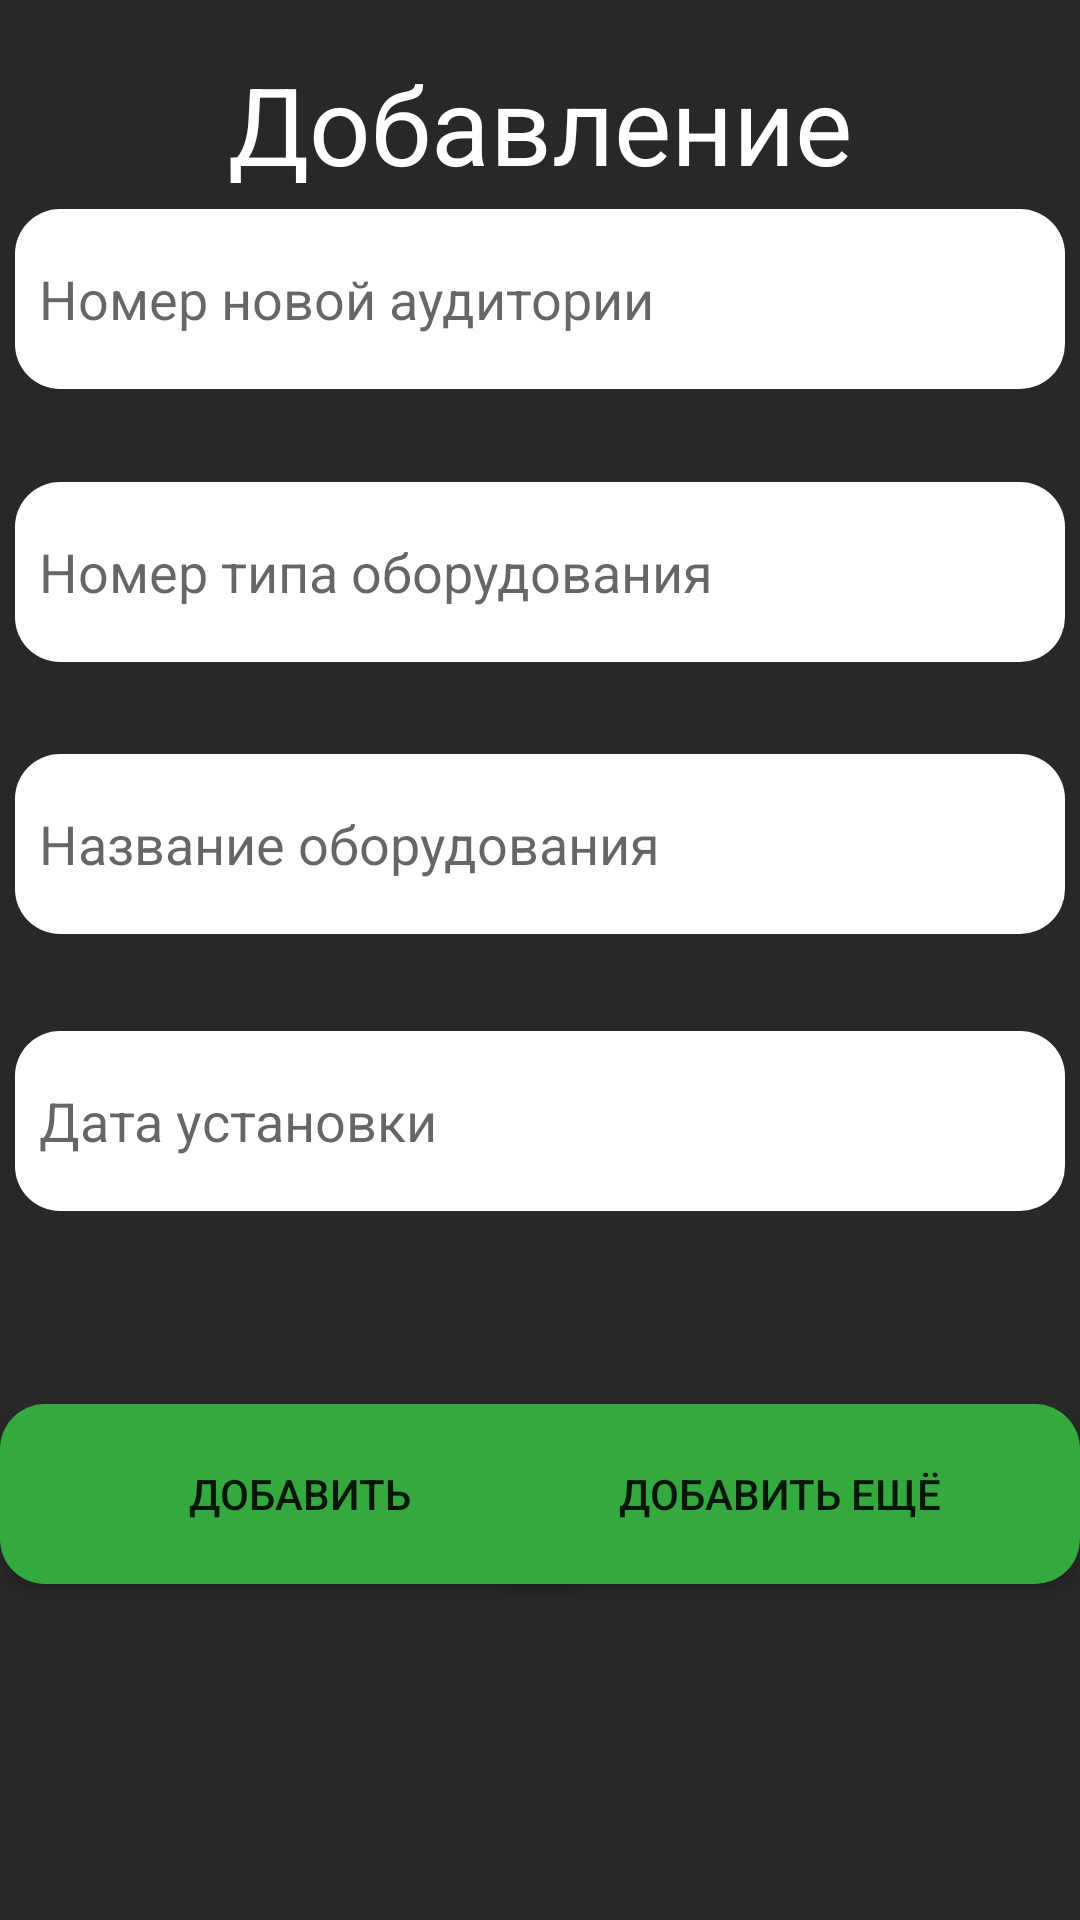

Produce the Android XML layout that renders to this screen, including the resource entries it uses.
<!-- AndroidManifest.xml: application theme Theme.EquimpControl -->
<!-- res/layout/activity_addition_equip.xml -->
<?xml version="1.0" encoding="utf-8"?>
<androidx.constraintlayout.widget.ConstraintLayout xmlns:android="http://schemas.android.com/apk/res/android"
    xmlns:app="http://schemas.android.com/apk/res-auto"
    xmlns:tools="http://schemas.android.com/tools"
    android:layout_width="match_parent"
    android:layout_height="match_parent"
    android:background="#282828">

    <TextView
        android:id="@+id/textView5"
        android:layout_width="297dp"
        android:layout_height="44dp"
        android:layout_marginTop="8dp"
        android:gravity="center"
        android:text="Добавление"
        android:textColor="@color/white"
        android:textSize="36dp"
        app:layout_constraintBottom_toTopOf="@+id/editTextPhone2"
        app:layout_constraintEnd_toEndOf="parent"
        app:layout_constraintStart_toStartOf="parent"
        app:layout_constraintTop_toTopOf="parent" />

    <Button
        android:id="@+id/login3"
        android:layout_width="200dp"
        android:layout_height="60dp"
        android:layout_marginBottom="112dp"
        android:background="@drawable/round_button"
        android:text="Добавить ещё"
        app:layout_constraintBottom_toBottomOf="parent"
        app:layout_constraintEnd_toEndOf="parent"
        app:layout_constraintHorizontal_bias="1.0"
        app:layout_constraintStart_toStartOf="parent"
        app:layout_constraintVertical_bias="0.39" />

    <Button
        android:id="@+id/login2"
        android:layout_width="200dp"
        android:layout_height="60dp"
        android:layout_marginBottom="112dp"
        android:background="@drawable/round_button"
        android:text="Добавить"
        app:layout_constraintBottom_toBottomOf="parent"
        app:layout_constraintEnd_toEndOf="parent"
        app:layout_constraintHorizontal_bias="0.0"
        app:layout_constraintStart_toStartOf="parent"
        app:layout_constraintVertical_bias="0.39" />

    <EditText
        android:id="@+id/editTextPhone2"
        android:layout_width="350dp"
        android:layout_height="60dp"
        android:background="@drawable/round_edittext"
        android:ems="10"
        android:hint="Номер новой аудитории"
        android:inputType="phone"
        android:padding="8dp"
        app:layout_constraintBottom_toBottomOf="parent"
        app:layout_constraintEnd_toEndOf="parent"
        app:layout_constraintStart_toStartOf="parent"
        app:layout_constraintTop_toTopOf="parent"
        app:layout_constraintVertical_bias="0.120000005" />

    <EditText
        android:id="@+id/editTextTextPersonName2"
        android:layout_width="350dp"
        android:layout_height="60dp"
        android:ems="10"
        android:inputType="text"
        android:hint="Название оборудования"
        android:padding="8dp"
        android:background="@drawable/round_edittext"
        app:layout_constraintBottom_toBottomOf="parent"
        app:layout_constraintEnd_toEndOf="parent"
        app:layout_constraintStart_toStartOf="parent"
        app:layout_constraintTop_toBottomOf="@+id/editTextPhone2"
        app:layout_constraintVertical_bias="0.26999998" />

    <EditText
        android:id="@+id/editTextDate"
        android:layout_width="350dp"
        android:layout_height="60dp"
        android:background="@drawable/round_edittext"
        android:ems="10"
        android:hint="Дата установки"
        android:inputType="date"
        android:padding="8dp"
        app:layout_constraintBottom_toBottomOf="parent"
        app:layout_constraintEnd_toEndOf="parent"
        app:layout_constraintStart_toStartOf="parent"
        app:layout_constraintTop_toBottomOf="@+id/editTextTextPersonName2"
        app:layout_constraintVertical_bias="0.120000005" />

    <EditText
        android:id="@+id/editTextPhone3"
        android:layout_width="350dp"
        android:layout_height="60dp"
        android:ems="10"
        android:hint="Номер типа оборудования"
        android:inputType="phone"
        android:padding="8dp"
        android:background="@drawable/round_edittext"
        app:layout_constraintBottom_toTopOf="@+id/editTextTextPersonName2"
        app:layout_constraintEnd_toEndOf="parent"
        app:layout_constraintStart_toStartOf="parent"
        app:layout_constraintTop_toBottomOf="@+id/editTextPhone2" />


</androidx.constraintlayout.widget.ConstraintLayout>
<!-- resources referenced by this layout -->
<resources>
  <!-- drawable round_button (drawable-v24) -->
  <?xml version="1.0" encoding="utf-8"?>
  <shape xmlns:tools="http://schemas.android.com/tools"
      xmlns:android="http://schemas.android.com/apk/res/android"
      tools:ignore="ExtraText">
      android:shape="rectangle"
      android:padding="10dp"
  
      <solid android:color="#33A93F"/>
      <corners
          android:bottomRightRadius="15dp"
          android:bottomLeftRadius="15dp"
          android:topLeftRadius="15dp"
          android:topRightRadius="15dp"/>
  </shape>
  <!-- drawable round_edittext (drawable-v24) -->
  <?xml version="1.0" encoding="utf-8"?>
  <shape xmlns:android="http://schemas.android.com/apk/res/android">
      android:shape="rectangle"
      android:padding="10dp"
  
      <solid android:color="#ffffff"/>
      <corners
          android:bottomRightRadius="15dp"
          android:bottomLeftRadius="15dp"
          android:topLeftRadius="15dp"
          android:topRightRadius="15dp"/>
  </shape>
  <style name="Theme.EquimpControl" parent="Theme.MaterialComponents.DayNight.DarkActionBar">
          
          <item name="colorPrimary">@color/purple_500</item>
          <item name="colorPrimaryVariant">@color/purple_700</item>
          <item name="colorOnPrimary">@color/white</item>
          
          <item name="colorSecondary">@color/teal_200</item>
          <item name="colorSecondaryVariant">@color/teal_700</item>
          <item name="colorOnSecondary">@color/black</item>
          
          <item name="android:statusBarColor" tools:targetApi="l">?attr/colorPrimaryVariant</item>
          
      </style>
  <!-- not gathered from this repository: default colours our renderer supplied (Android Studio template values) -->
  <color name="purple_500">#FF6200EE</color>
  <color name="purple_700">#FF3700B3</color>
  <color name="teal_200">#FF03DAC5</color>
  <color name="teal_700">#FF018786</color>
  <color name="black">#FF000000</color>
  <color name="white">#FFFFFFFF</color>
</resources>
